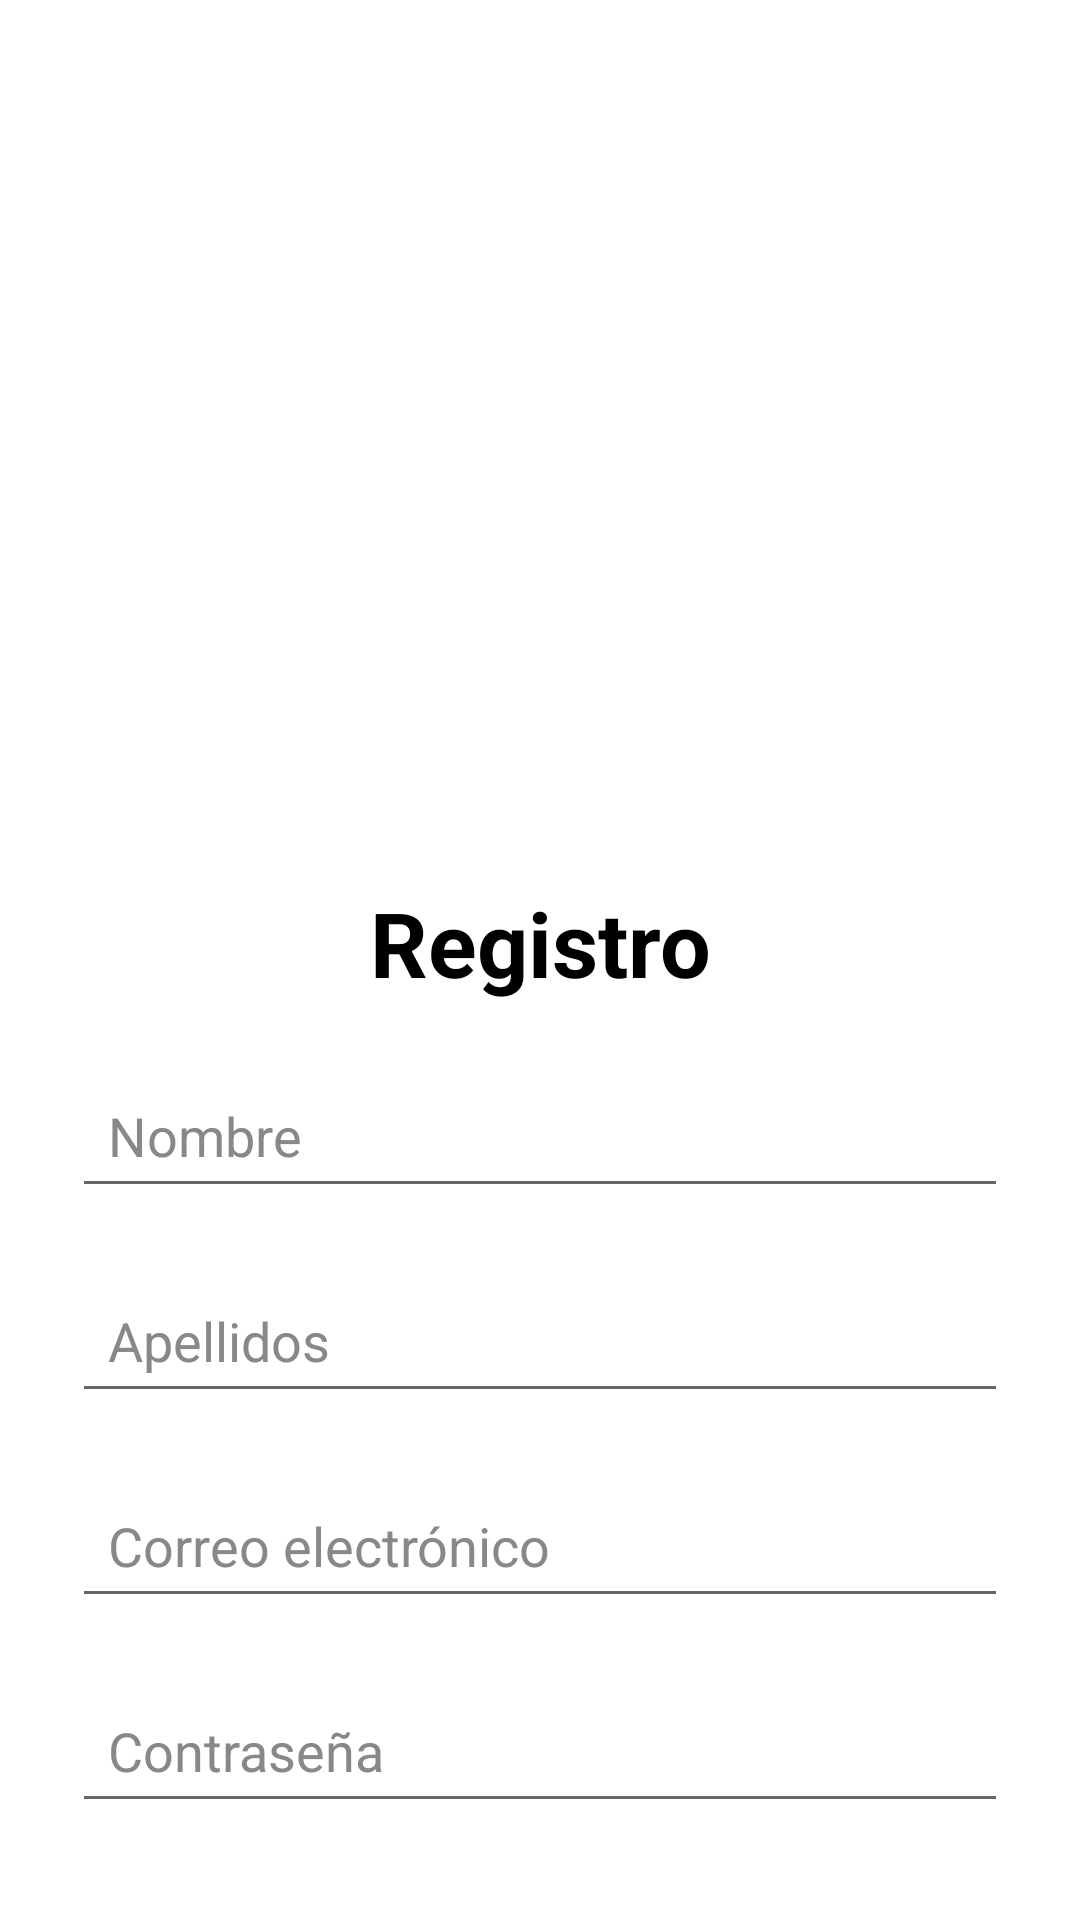

Produce the Android XML layout that renders to this screen, including the resource entries it uses.
<!-- AndroidManifest.xml: activity theme Theme.Kollab -->
<!-- res/layout/activity_register.xml -->
<?xml version="1.0" encoding="utf-8"?>
<androidx.constraintlayout.widget.ConstraintLayout
    xmlns:android="http://schemas.android.com/apk/res/android"
    xmlns:app="http://schemas.android.com/apk/res-auto"
    android:layout_width="match_parent"
    android:layout_height="match_parent"
    android:padding="24dp">

    <ImageView
        android:id="@+id/logo"
        android:layout_width="100dp"
        android:layout_height="100dp"
        android:src="@drawable/logo"
        android:contentDescription="@string/app_name"
        app:layout_constraintTop_toTopOf="parent"
        app:layout_constraintStart_toStartOf="parent"
        app:layout_constraintEnd_toEndOf="parent"
        android:layout_marginTop="150dp"/>

    <TextView
        android:id="@+id/titleRegister"
        android:layout_width="wrap_content"
        android:layout_height="wrap_content"
        android:text="@string/title_register"
        android:textSize="30sp"
        android:textStyle="bold"
        android:textColor="@color/primary_text"
        android:layout_marginTop="270dp"
        app:layout_constraintTop_toTopOf="parent"
        app:layout_constraintStart_toStartOf="parent"
        app:layout_constraintEnd_toEndOf="parent"/>

    <EditText
        android:id="@+id/inputNombre"
        android:layout_width="0dp"
        android:layout_height="wrap_content"
        android:hint="@string/hint_nombre"
        android:autofillHints="name"
        android:importantForAutofill="yes"
        android:textColor="@color/primary_text"
        android:textColorHint="@color/hint_text"
        android:padding="12dp"
        android:inputType="textPersonName"
        android:layout_marginTop="20dp"
        app:layout_constraintTop_toBottomOf="@id/titleRegister"
        app:layout_constraintStart_toStartOf="parent"
        app:layout_constraintEnd_toEndOf="parent"/>

    <EditText
        android:id="@+id/inputApellidos"
        android:layout_width="0dp"
        android:layout_height="wrap_content"
        android:hint="@string/hint_apellidos"
        android:autofillHints="name"
        android:importantForAutofill="yes"
        android:textColor="@color/primary_text"
        android:textColorHint="@color/hint_text"
        android:padding="12dp"
        android:inputType="textPersonName"
        android:layout_marginTop="20dp"
        app:layout_constraintTop_toBottomOf="@id/inputNombre"
        app:layout_constraintStart_toStartOf="parent"
        app:layout_constraintEnd_toEndOf="parent"/>

    <EditText
        android:id="@+id/inputEmail"
        android:layout_width="0dp"
        android:layout_height="wrap_content"
        android:hint="@string/hint_email"
        android:autofillHints="emailAddress"
        android:importantForAutofill="yes"
        android:textColor="@color/primary_text"
        android:textColorHint="@color/hint_text"
        android:padding="12dp"
        android:inputType="textEmailAddress"
        android:layout_marginTop="20dp"
        app:layout_constraintTop_toBottomOf="@id/inputApellidos"
        app:layout_constraintStart_toStartOf="parent"
        app:layout_constraintEnd_toEndOf="parent"/>

    <EditText
        android:id="@+id/inputPassword"
        android:layout_width="0dp"
        android:layout_height="wrap_content"
        android:hint="@string/hint_password"
        android:autofillHints="password"
        android:importantForAutofill="yes"
        android:textColor="@color/primary_text"
        android:textColorHint="@color/hint_text"
        android:padding="12dp"
        android:inputType="textPassword"
        android:layout_marginTop="20dp"
        app:layout_constraintTop_toBottomOf="@id/inputEmail"
        app:layout_constraintStart_toStartOf="parent"
        app:layout_constraintEnd_toEndOf="parent"/>

    <EditText
        android:id="@+id/inputConfirmPassword"
        android:layout_width="0dp"
        android:layout_height="wrap_content"
        android:hint="@string/hint_confirm_password"
        android:autofillHints="password"
        android:importantForAutofill="yes"
        android:textColor="@color/primary_text"
        android:textColorHint="@color/hint_text"
        android:padding="12dp"
        android:inputType="textPassword"
        android:layout_marginTop="20dp"
        app:layout_constraintTop_toBottomOf="@id/inputPassword"
        app:layout_constraintStart_toStartOf="parent"
        app:layout_constraintEnd_toEndOf="parent"/>

    <Button
        android:id="@+id/btnRegistrar"
        android:layout_width="0dp"
        android:layout_height="wrap_content"
        android:text="@string/btn_crear_cuenta"
        android:textColor="@color/button_text"
        android:backgroundTint="@color/primary_color"
        android:padding="12dp"
        android:layout_marginTop="40dp"
        app:layout_constraintTop_toBottomOf="@id/inputConfirmPassword"
        app:layout_constraintStart_toStartOf="parent"
        app:layout_constraintEnd_toEndOf="parent"/>

</androidx.constraintlayout.widget.ConstraintLayout>
<!-- resources referenced by this layout -->
<resources>
  <color name="button_text">#FFFFFF</color>
  <color name="hint_text">#888888</color>
  <color name="primary_color">#420599</color>
  <color name="primary_text">#000000</color>
  <string name="app_name">Kollab</string>
  <string name="btn_crear_cuenta">Crear cuenta</string>
  <string name="hint_apellidos">Apellidos</string>
  <string name="hint_confirm_password">Confirmar contraseña</string>
  <string name="hint_email">Correo electrónico</string>
  <string name="hint_nombre">Nombre</string>
  <string name="hint_password">Contraseña</string>
  <string name="title_register">Registro</string>
  <style name="Theme.Kollab" parent="Base.Theme.Kollab" />
  <style name="Base.Theme.Kollab" parent="Theme.MaterialComponents.DayNight.NoActionBar">
          
      </style>
</resources>
